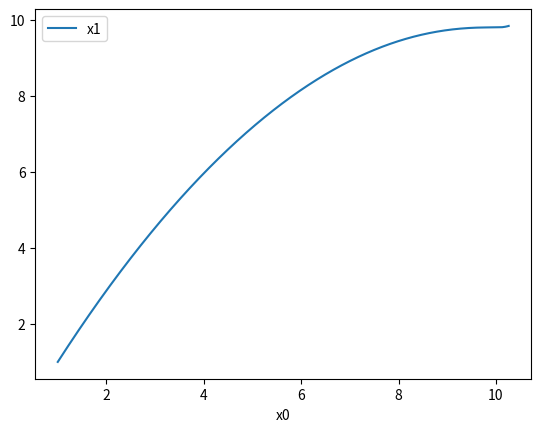

This figure's Python source:
import numpy as np
import pandas as pd
import matplotlib.pyplot as plt

PI = 3.1416
tao = 0.001

r = 0.04
m = 1
h = 0.15
d = 0.10
I = 1

q_deseada = np.array([[10.0,  10.0,  0.0]]).T

# Aka. q (estado inicial)
x = np.array([[1.0,  1.0,  0.0]]).T

K = np.array([[1, 0, 0], [0, 2, 0], [0, 0, 0]])


t0 = np.array([[0]])
out = np.concatenate((t0,x.T), axis=1)

for i in np.arange(tao,10,tao):
    error = q_deseada - x
    u = np.matmul(K, error)

    A = np.array([[r/2*np.cos( x[2,0] )-h*r/d*np.sin( x[2,0] ), r/2*np.cos( x[2,0] )+h*r/d*np.sin( x[2,0] ), 0],
              [r/2*np.sin( x[2,0] )-h*r/d*np.cos( x[2,0] ), r/2*np.sin( x[2,0] )+h*r/d*np.cos( x[2,0] ), 0],
              [r/d, -r/d, 0]])

    # Estado actual
    x = x + tao*(np.matmul(A, x) + u)
    

    t0 = np.array([[i]])
    out_dummy = np.concatenate((t0,x.T),axis=1)
    out = np.concatenate((out, out_dummy), axis=0)

df = pd.DataFrame(out, columns = ["time", "x0", "x1", "x2"])
print(df)

df.plot(x="x0", y=["x1"])

plt.show()

